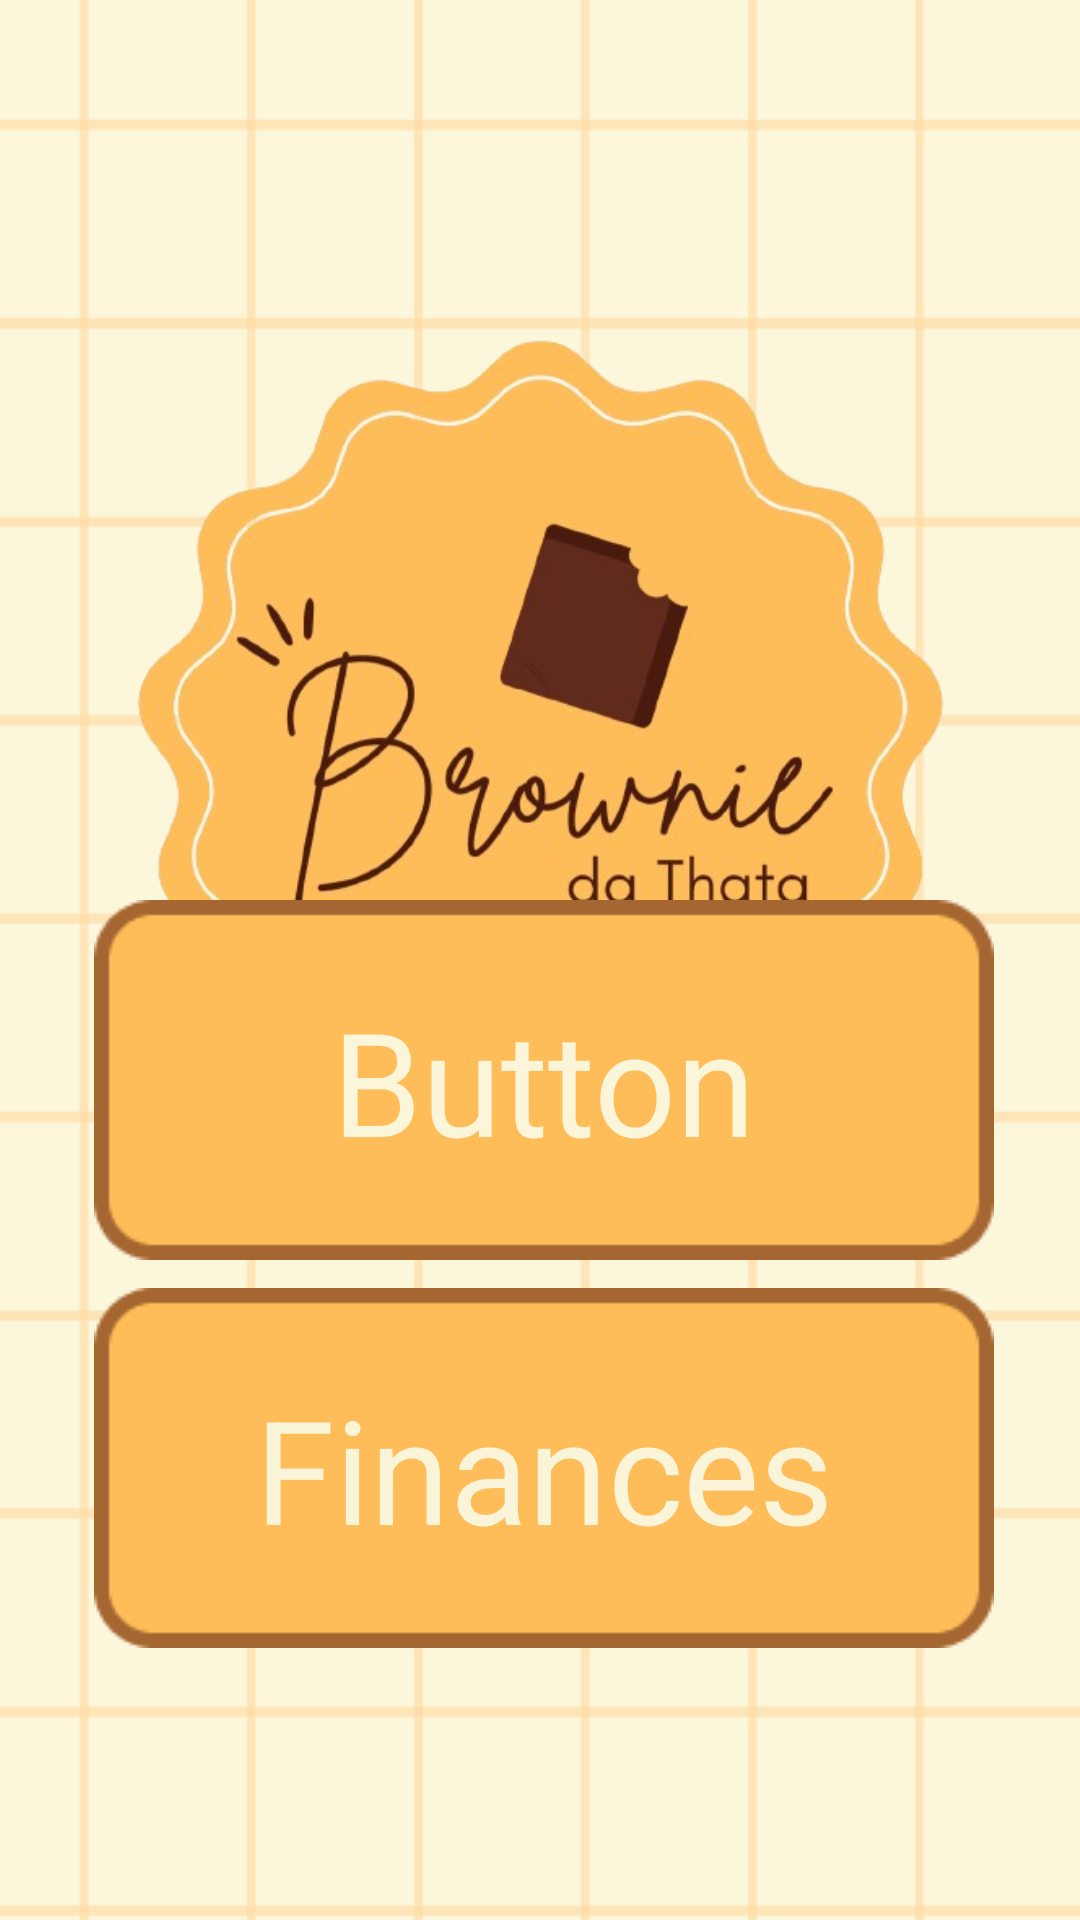

This screen was rendered from an Android layout file. Write that file and the resources it references.
<!-- AndroidManifest.xml: application theme Theme.AppBrownieThata -->
<!-- res/layout/activity_main.xml -->
<?xml version="1.0" encoding="utf-8"?>
<androidx.constraintlayout.widget.ConstraintLayout xmlns:android="http://schemas.android.com/apk/res/android"
    xmlns:app="http://schemas.android.com/apk/res-auto"
    xmlns:tools="http://schemas.android.com/tools"
    android:id="@+id/main"
    android:layout_width="match_parent"
    android:layout_height="match_parent"
    tools:context=".MainActivity">

    <ImageView
        android:id="@+id/backGroundWhite"
        android:layout_width="440dp"
        android:layout_height="897dp"
        android:importantForAccessibility="no"
        app:layout_constraintBottom_toBottomOf="parent"
        app:layout_constraintEnd_toEndOf="parent"
        app:layout_constraintStart_toStartOf="parent"
        app:layout_constraintTop_toTopOf="parent"
        app:layout_constraintVertical_bias="0.0"
        app:srcCompat="@drawable/backgroundone"
        tools:ignore="MissingConstraints" />

    <ImageView
        android:id="@+id/iconImage"
        android:layout_width="295dp"
        android:layout_height="269dp"
        android:layout_marginTop="112dp"
        android:importantForAccessibility="no"
        app:layout_constraintEnd_toEndOf="parent"
        app:layout_constraintStart_toStartOf="parent"
        app:layout_constraintTop_toTopOf="parent"
        app:srcCompat="@drawable/icon" />

    <ImageButton
        android:id="@+id/imageButtonBrownie"
        android:layout_width="300dp"
        android:layout_height="120dp"
        app:layout_constraintBottom_toBottomOf="parent"
        app:layout_constraintEnd_toEndOf="parent"
        app:layout_constraintHorizontal_bias="0.522"
        app:layout_constraintStart_toStartOf="parent"
        app:layout_constraintTop_toTopOf="parent"
        app:layout_constraintVertical_bias="0.577"
        app:srcCompat="@drawable/backgroundbrown" />

    <ImageButton
        android:id="@+id/imageButtonFinance"
        android:layout_width="300dp"
        android:layout_height="120dp"
        android:backgroundTint="#00FFFFFF"
        app:layout_constraintBottom_toBottomOf="parent"
        app:layout_constraintEnd_toEndOf="parent"
        app:layout_constraintHorizontal_bias="0.522"
        app:layout_constraintStart_toStartOf="parent"
        app:layout_constraintTop_toBottomOf="@+id/imageButtonBrownie"
        app:layout_constraintVertical_bias="0.092"
        app:srcCompat="@drawable/backgroundbrown" />

    <TextView
        android:id="@+id/textView"
        android:layout_width="wrap_content"
        android:layout_height="wrap_content"
        android:text="@string/Brownie"
        android:textColor="#FBF5DA"
        android:textSize="48sp"
        app:layout_constraintBottom_toBottomOf="@+id/imageButtonBrownie"
        app:layout_constraintEnd_toEndOf="@+id/imageButtonBrownie"
        app:layout_constraintStart_toStartOf="@+id/imageButtonBrownie"
        app:layout_constraintTop_toTopOf="@+id/imageButtonBrownie" />

    <TextView
        android:id="@+id/textView4"
        android:layout_width="wrap_content"
        android:layout_height="wrap_content"
        android:text="@string/finances"
        android:textColor="#FAF4D9"
        android:textSize="48sp"
        app:layout_constraintBottom_toBottomOf="@+id/imageButtonFinance"
        app:layout_constraintEnd_toEndOf="@+id/imageButtonFinance"
        app:layout_constraintStart_toStartOf="@+id/imageButtonFinance"
        app:layout_constraintTop_toTopOf="@+id/imageButtonFinance" />

</androidx.constraintlayout.widget.ConstraintLayout>
<!-- resources referenced by this layout -->
<resources>
  <!-- drawable backgroundbrown: png bitmap (drawable, 1770 bytes) -->
  <!-- drawable backgroundone: png bitmap (drawable, 737824 bytes) -->
  <!-- drawable icon: png bitmap (drawable, 213210 bytes) -->
  <string name="Brownie">Button</string>
  <string name="finances">Finances</string>
  <style name="Theme.AppBrownieThata" parent="Base.Theme.AppBrownieThata" />
  <style name="Base.Theme.AppBrownieThata" parent="Theme.Material3.DayNight.NoActionBar">
          
          
      </style>
</resources>
